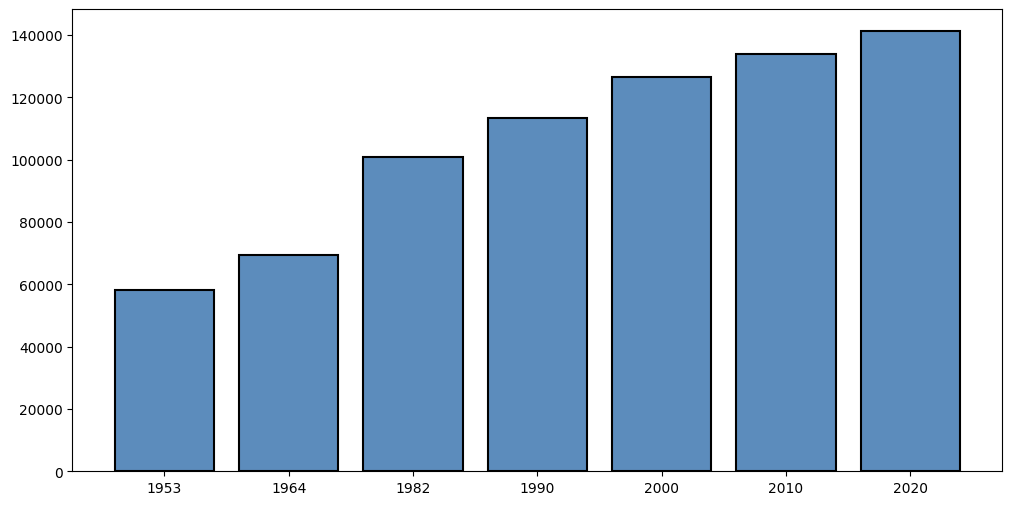

Python code for this plot:
import matplotlib.pyplot as plt
#设置中文字体
plt.rcParams['font.sans-serif'] = ['SimHei']
plt.rcParams['axes.unicode_minus'] = False

years = ['1953','1964','1982','1990','2000','2010','2020']
population = [58260,69458,100818,113368,126583,133972,141178]

plt.figure(figsize = (12,6))
bars = plt.bar(years,population,color = '#5c8cbc',edgecolor = 'black',linewidth = 1.5)
